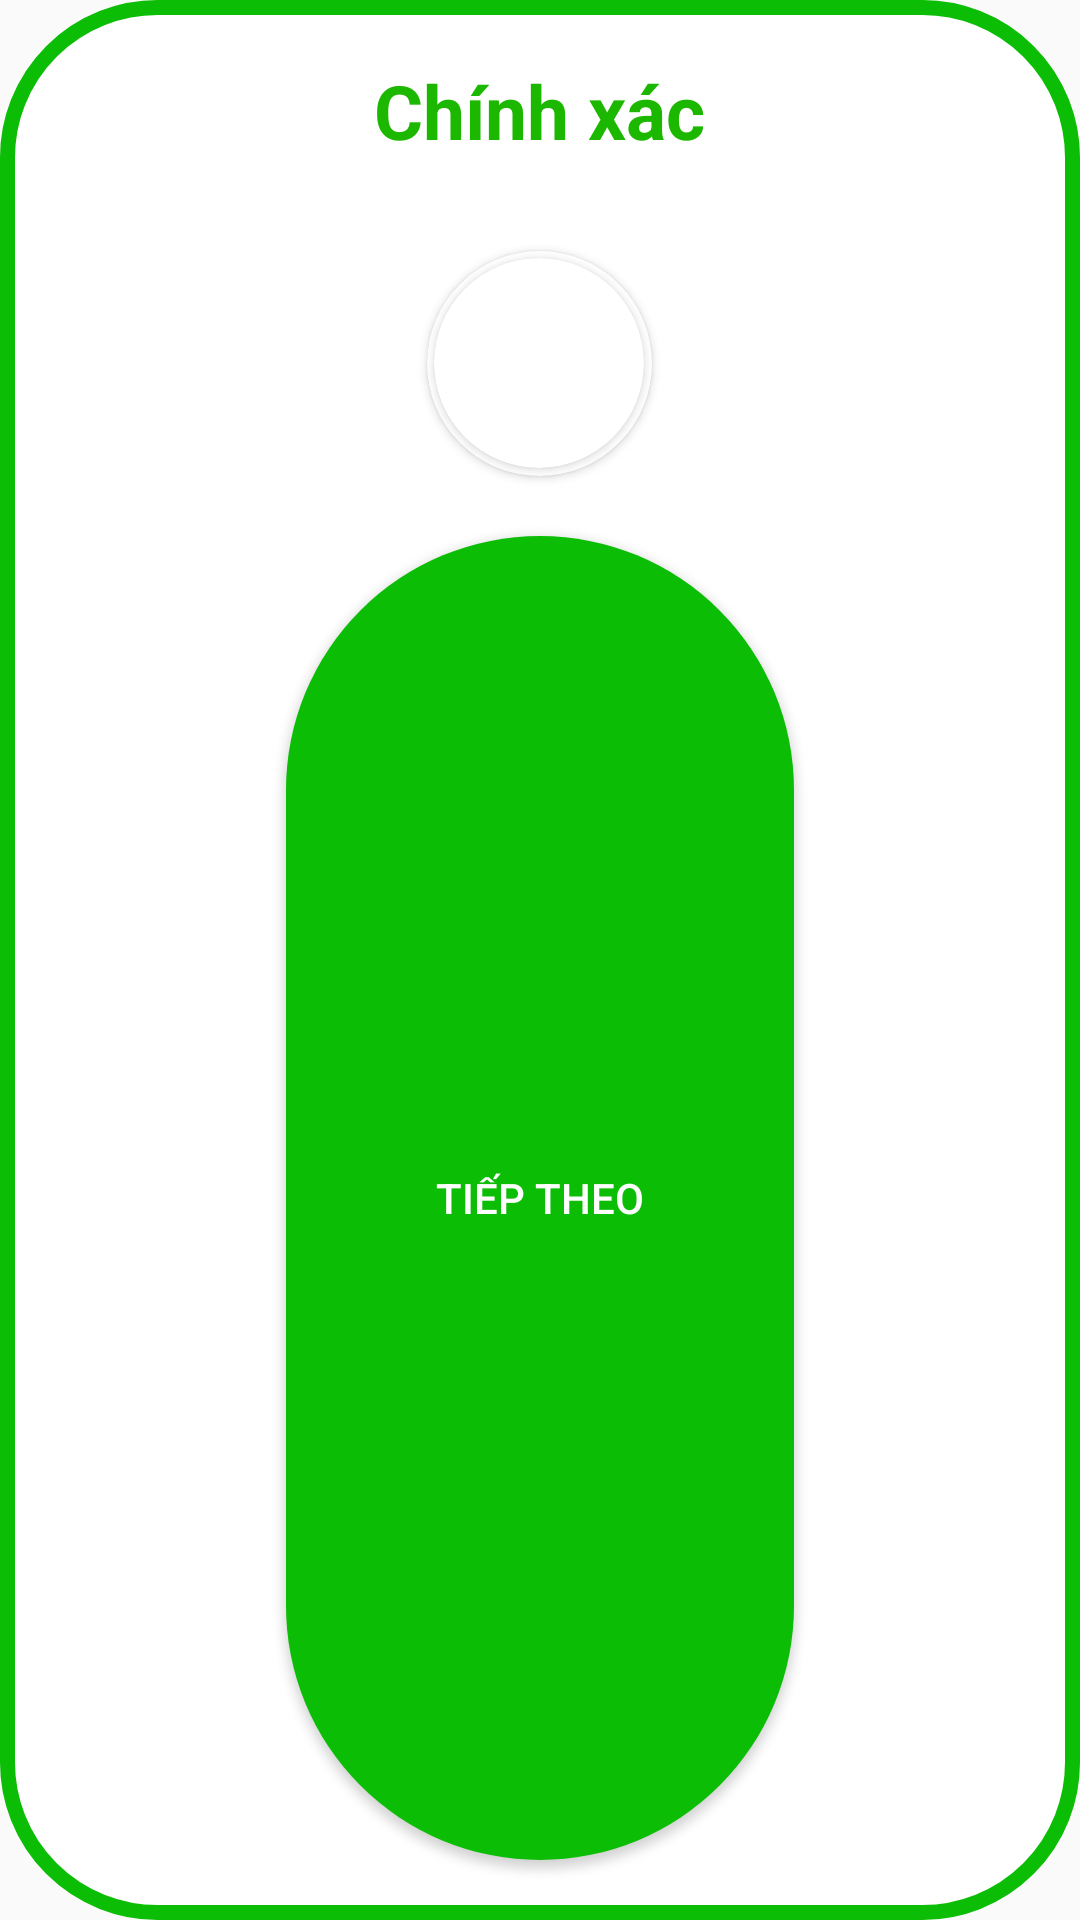

Here is an Android app screen rendered from its layout file. Give the layout XML and the strings, colors and styles it references.
<!-- AndroidManifest.xml: application theme Theme.AppCompat.DayNight.NoActionBar -->
<!-- res/layout/dialog_game2_dung.xml -->
<?xml version="1.0" encoding="utf-8"?>
<LinearLayout xmlns:android="http://schemas.android.com/apk/res/android"
    xmlns:app="http://schemas.android.com/apk/res-auto"
    android:layout_width="350dp"
    android:layout_height="wrap_content"
    android:background="@drawable/boder_dialoggame2_xanh_corner"
    android:orientation="vertical"
    android:layout_gravity="center"
    android:layout_margin="10dp"
    >
    <TextView
        android:id="@+id/txtThongbaodialog"
        android:layout_width="wrap_content"
        android:layout_height="wrap_content"
        android:padding="20dp"
        android:layout_gravity="center"
        android:text="Chính xác"
        android:textColor="#1CB800"
        android:textSize="25dp"
        android:textStyle="bold" />


    <androidx.cardview.widget.CardView
        android:layout_width="75dp"
        android:layout_height="75dp"
        android:layout_gravity="center"
        android:layout_marginTop="10dp"
        app:cardBackgroundColor="@color/white"
        app:cardCornerRadius="250dp">

        <androidx.cardview.widget.CardView
            android:layout_width="wrap_content"
            android:layout_height="wrap_content"
            android:layout_gravity="center"
            app:cardCornerRadius="250dp">

            <ImageView
                android:layout_width="70dp"
                android:layout_height="70dp"
                android:scaleType="centerCrop"
                android:src="@drawable/check" />

        </androidx.cardview.widget.CardView>

    </androidx.cardview.widget.CardView>


    <Button
        android:id="@+id/btnDlgG2Dung"
        android:layout_width="wrap_content"
        android:layout_height="wrap_content"
        android:layout_gravity="center"
        android:paddingHorizontal="50dp"
        android:layout_marginVertical="20dp"
        android:text="Tiếp theo"
        app:backgroundTint="@null"
        android:textColor="@color/white"
        android:layout_weight="1"
        android:background="@drawable/bg_btndialoggam2_dung"
        />
</LinearLayout>
<!-- resources referenced by this layout -->
<resources>
  <color name="white">#FFFFFFFF</color>
  <!-- drawable bg_btndialoggam2_dung (drawable) -->
  <?xml version="1.0" encoding="utf-8"?>
  <shape xmlns:android="http://schemas.android.com/apk/res/android" >
      <solid android:color="#0CBD06"/>
      <corners android:radius="250dp" />
  </shape>
  <!-- drawable boder_dialoggame2_xanh_corner (drawable) -->
  <?xml version="1.0" encoding="utf-8"?>
  <shape xmlns:android="http://schemas.android.com/apk/res/android">
      <corners android:radius="50dp"/>
      <solid android:color="#FFFFFF"/>
      <stroke android:color="#0CBD06" android:width="5dp"/>
  </shape>
</resources>
